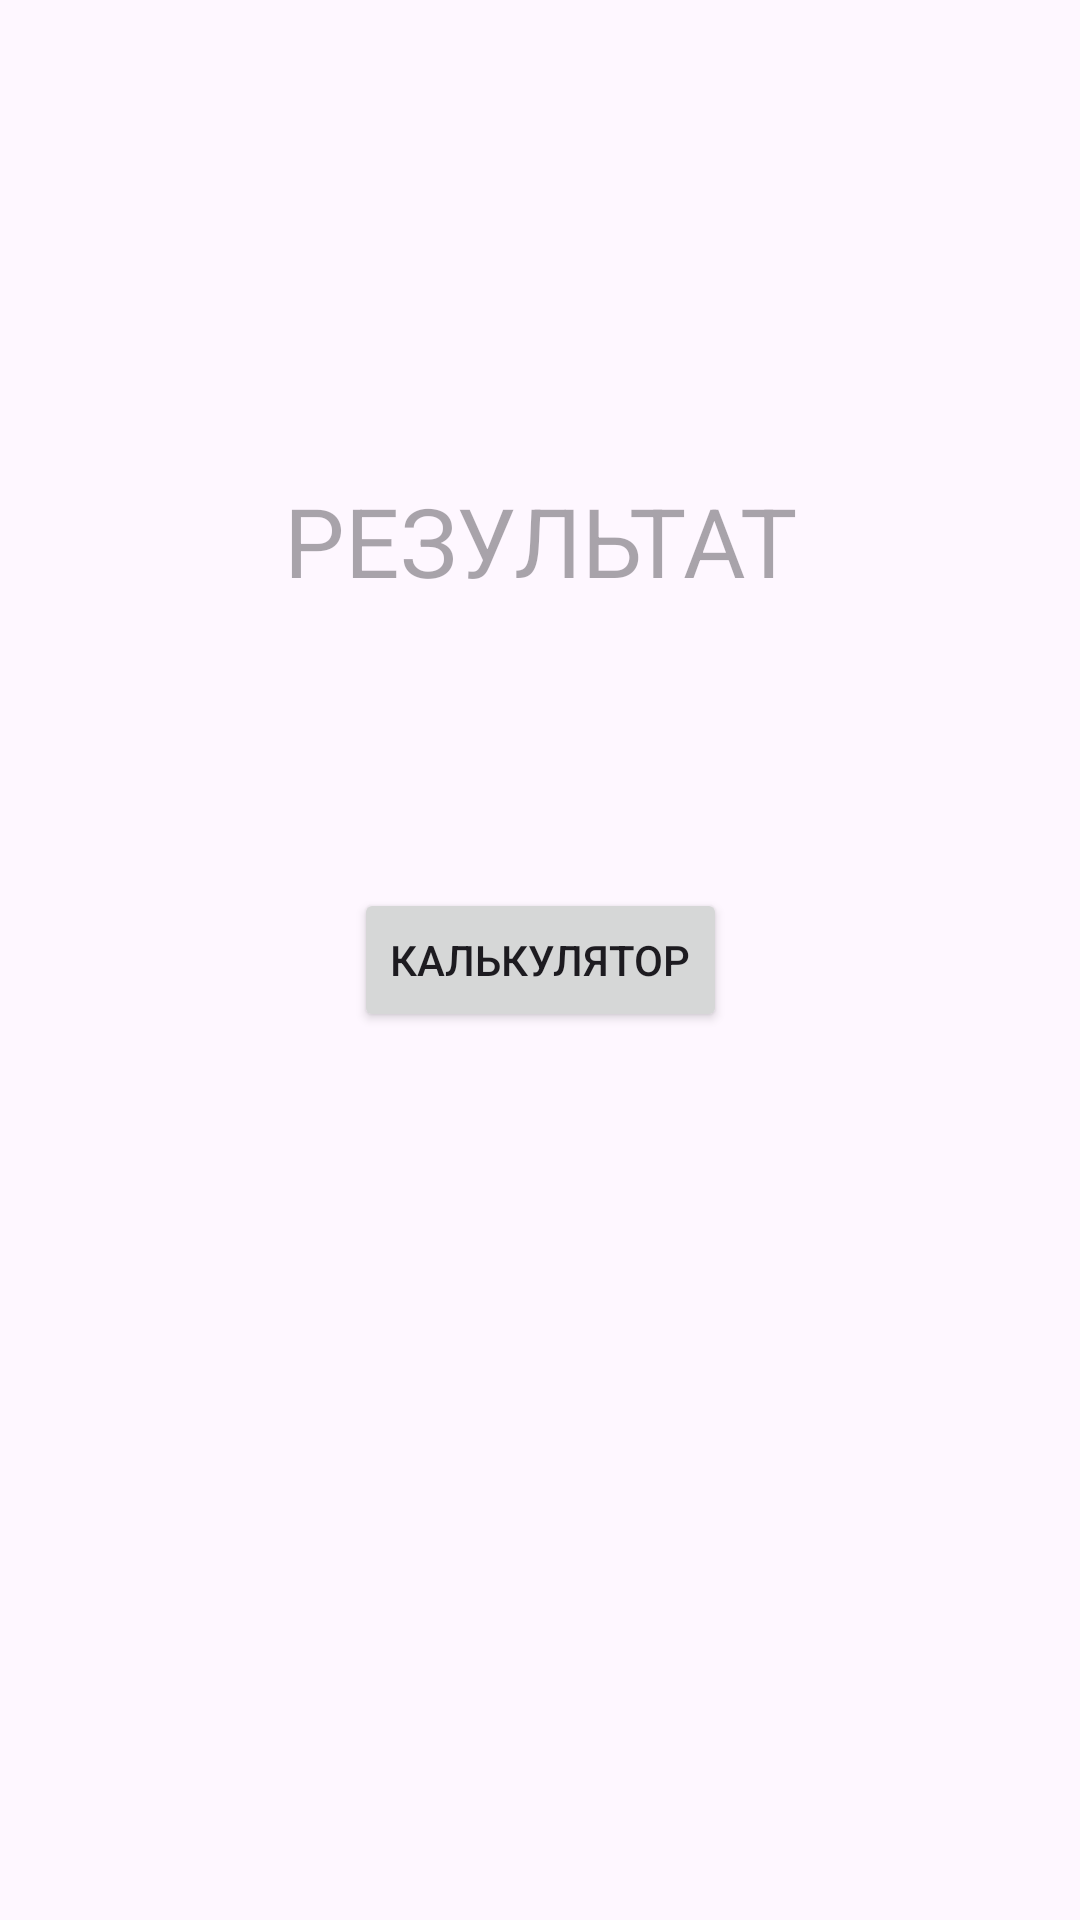

Produce the Android XML layout that renders to this screen, including the resource entries it uses.
<!-- AndroidManifest.xml: application theme Theme.LesKtlIntent -->
<!-- res/layout/activity_main.xml -->
<?xml version="1.0" encoding="utf-8"?>
<androidx.constraintlayout.widget.ConstraintLayout xmlns:android="http://schemas.android.com/apk/res/android"
    xmlns:app="http://schemas.android.com/apk/res-auto"
    xmlns:tools="http://schemas.android.com/tools"
    android:id="@+id/main"
    android:layout_width="match_parent"
    android:layout_height="match_parent"
    tools:context=".MainActivity">
    <androidx.appcompat.widget.Toolbar
        android:id="@+id/toolbarMain"
        android:layout_width="match_parent"
        android:layout_height="wrap_content"
        android:background="@color/toolbarColor"
        tools:ignore="Miss,MissingConstraints" />

    <Button
        android:id="@+id/buttonToCalcBTN"
        android:layout_width="wrap_content"
        android:layout_height="wrap_content"
        android:text="@string/calc_text_BTN"
        app:layout_constraintBottom_toBottomOf="parent"
        app:layout_constraintEnd_toEndOf="parent"
        app:layout_constraintStart_toStartOf="parent"
        app:layout_constraintTop_toTopOf="parent" />

    <TextView
        android:id="@+id/resultTV"
        android:layout_width="wrap_content"
        android:layout_height="wrap_content"
        android:hint="@string/text_hint_result_TV"
        app:layout_constraintBottom_toTopOf="@+id/buttonToCalcBTN"
        app:layout_constraintEnd_toEndOf="parent"
        app:layout_constraintStart_toStartOf="parent"
        app:layout_constraintTop_toBottomOf="@+id/toolbarMain"
        tools:ignore="MissingConstraints"
        android:textSize="32sp"/>

</androidx.constraintlayout.widget.ConstraintLayout>
<!-- resources referenced by this layout -->
<resources>
  <string name="calc_text_BTN">Калькулятор</string>
  <string name="text_hint_result_TV">РЕЗУЛЬТАТ</string>
  <style name="Theme.LesKtlIntent" parent="Base.Theme.LesKtlIntent" />
  <style name="Base.Theme.LesKtlIntent" parent="Theme.Material3.DayNight.NoActionBar">
          
          
      </style>
</resources>
